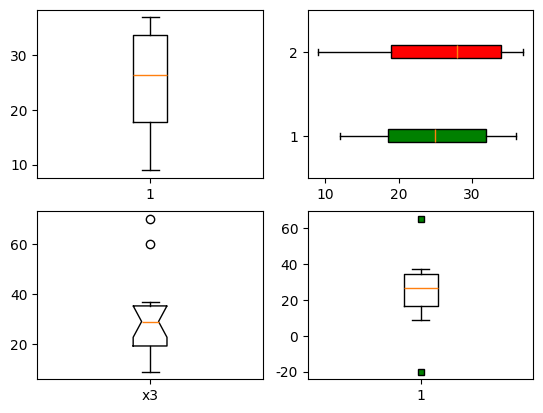

Recreate this plot in Python.
import numpy as np
import matplotlib.pyplot as plt
plt.rcParams['font.sans-serif'] = ['SimHei']   
plt.rcParams['axes.unicode_minus'] = False

x1 = [12,15,17,9,20,23,25,28,30,33,34,35,36,37]
x2 = np.reshape(x1,(-1,2))
x3 = np.array(x1 + [60,70])
x4 = np.array(x1 + [-20,65])
markers = dict(marker = "s",markerfacecolor="g",markersize=5)
colors = ["g","r"]

fig,((ax1,ax2),(ax3,ax4)) = plt.subplots(2,2)
ax1.boxplot(x1)
boxplot2 = ax2.boxplot(x2,vert=False,patch_artist=True)
for patch,color in zip(boxplot2["boxes"],colors):
    patch.set_facecolor(color)
ax3.boxplot(x3,notch=True,labels=["x3"])
ax4.boxplot(x4,flierprops=markers)
plt.show()
